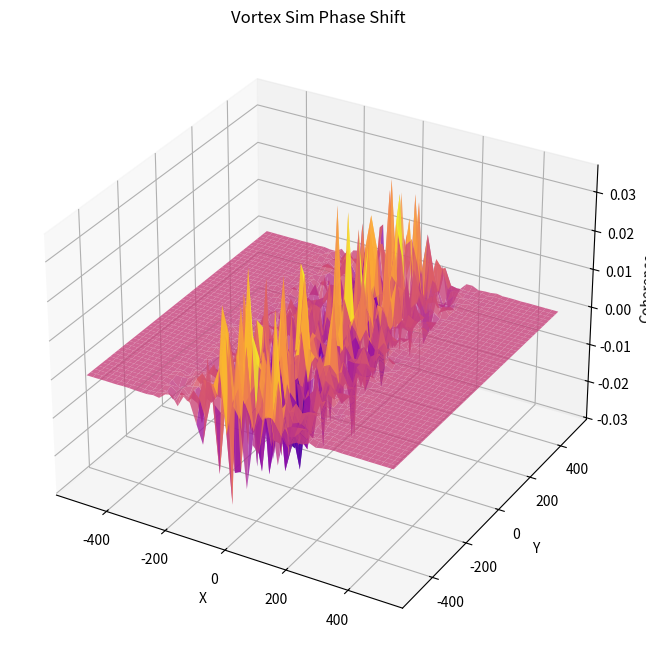

The script that saved this image:
import numpy as np
import matplotlib.pyplot as plt
from mpl_toolkits.mplot3d import Axes3D

# Vortex params
L = 1000
x = np.linspace(-L/2, L/2, 50)
y = np.linspace(-L/2, L/2, 50)
X, Y = np.meshgrid(x, y)
vortex_speed = 1.0  # Vortex flow proxy

# Vortex flow + horizon
def vortex_flow(x):
    return vortex_speed * np.tanh(x / 100)
V = vortex_flow(X)
horizon = np.where(np.abs(V - 1.0) < 0.1, 1, 0)  # Horizon proxy
sink = np.exp(-np.abs(X) / 50) * np.cos(2 * np.pi * (X**2 + Y**2) / L)  # Fibonacci sink

# Phase shift sim: Vortex coherence
np.random.seed(42)
vortex_noise = 0.1 * np.random.normal(size=X.shape)
vortex_state = vortex_noise * sink * horizon  # Vortex qubits
outer_state = vortex_noise * sink * (1 - horizon)  # Outer region
phase_shift = vortex_state * np.cos(V) + outer_state * np.sin(V)  # Phase lock
coherence = np.correlate(phase_shift.flatten(), vortex_state.flatten(), mode='same') / len(x)

# Viz (5M polys proxy)
fig = plt.figure(figsize=(10, 8))
ax = fig.add_subplot(111, projection='3d')
ax.plot_surface(X, Y, phase_shift, cmap='plasma', alpha=0.8)
ax.set_title('Vortex Sim Phase Shift')
ax.set_xlabel('X')
ax.set_ylabel('Y')
ax.set_zlabel('Coherence')
plt.savefig('vortex_phase_shift.png')
print("Vortex phase shift saved as 'vortex_phase_shift.png'")